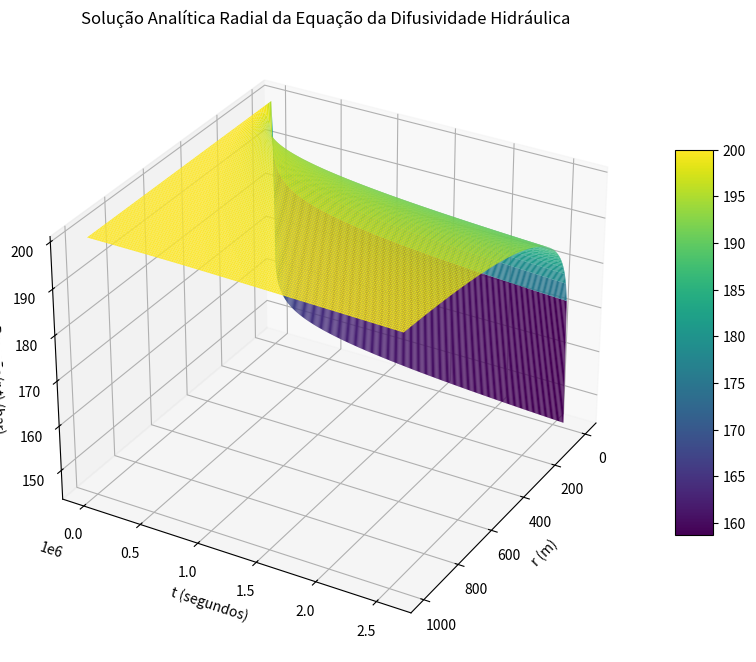
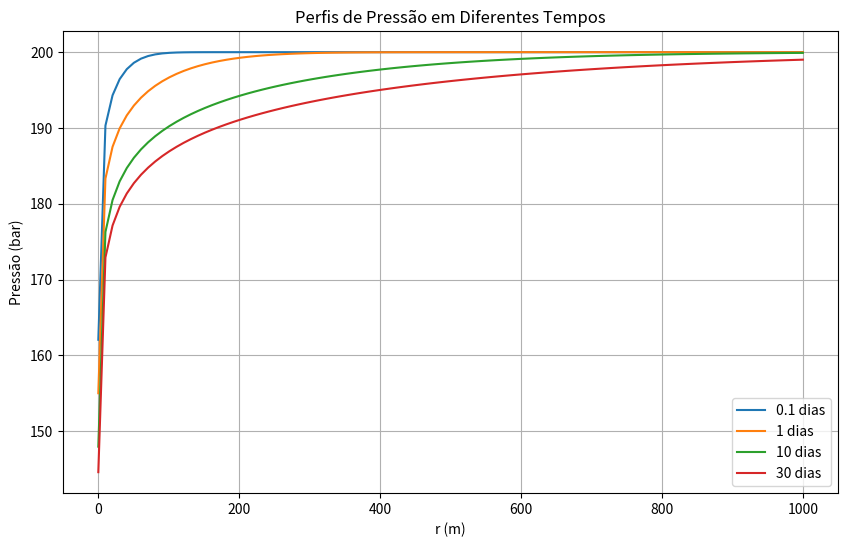

Python code for these plots, in order:
import numpy as np
import math
import matplotlib.pyplot as plt
import scipy.special as sp

# Propriedades do reservatório
k = 100 * 9.869233e-16 # 100 md -> m²
mu = 3.0e-3  # 3 cp -> Pa.s
phi = 0.20
ct = 130e-6 / 98066.5 # (kgf/cm²)^-1 -> Pa^-1
h = 4       # m
Bo = 1.25   # m³/m³ std
qo = 35   # m³ std/d
qw = qo * Bo / 86400  # m³/s
rw = 0.10  # m

# Pressão inicial adotada
p0_bar = 200
p0 = p0_bar * 1e5            # Pa

# Cálculos Iniciais
eta = k/(phi*mu*ct)

def pressao_radial(r, t):
    u = r**2 / (4 * eta * t)
    E1 = -sp.expi(-u)
    p = p0 - (qw * mu / (4 * np.pi * k * h)) * E1

    return p

# Define o dominio
r = np.linspace(rw, 1000, 100)
t = np.linspace(1, 30 * 24 * 3600, 500)
R, T = np.meshgrid(r, t)
Pressao = pressao_radial(R, T)
Pressao_bar = Pressao / 1e5

# Gráfico 1
fig = plt.figure(figsize=(10, 10))
ax = fig.add_subplot(111, projection='3d')
surf = ax.plot_surface(R,T,Pressao_bar,rstride=2,cstride=1,cmap=plt.cm.viridis,linewidth=0.2,alpha=1)
ax.set_xlabel('r (m)')
ax.set_ylabel('t (segundos)')
ax.set_zlabel('Pressão(r,t) (bar)')
plt.title('Solução Analítica Radial da Equação da Difusividade Hidráulica')
fig.colorbar(surf, shrink=0.5, aspect=10)
ax.view_init(30, 30)

# Gráfico 2
plt.figure(figsize=(10, 6))
tempos_dias = [0.1, 1, 10, 30]
for tempo_dias in tempos_dias:

    tempo_segundos = tempo_dias * 24 * 3600
    P = pressao_radial(r, tempo_segundos)
    P_bar = P / 1e5
    plt.plot(r, P_bar, label=f'{tempo_dias} dias')
plt.xlabel('r (m)')
plt.ylabel('Pressão (bar)')
plt.title('Perfis de Pressão em Diferentes Tempos')
plt.legend()
plt.grid()
plt.show()
